The GitHub repository Panthonf/Classification-CNN-Burger-Dimsum-Ramen-Sushi- contains a labelled image folder "Dataset" with 4 categories: burger, dim sum, ramen, sushi. Examples follow, each with its label.

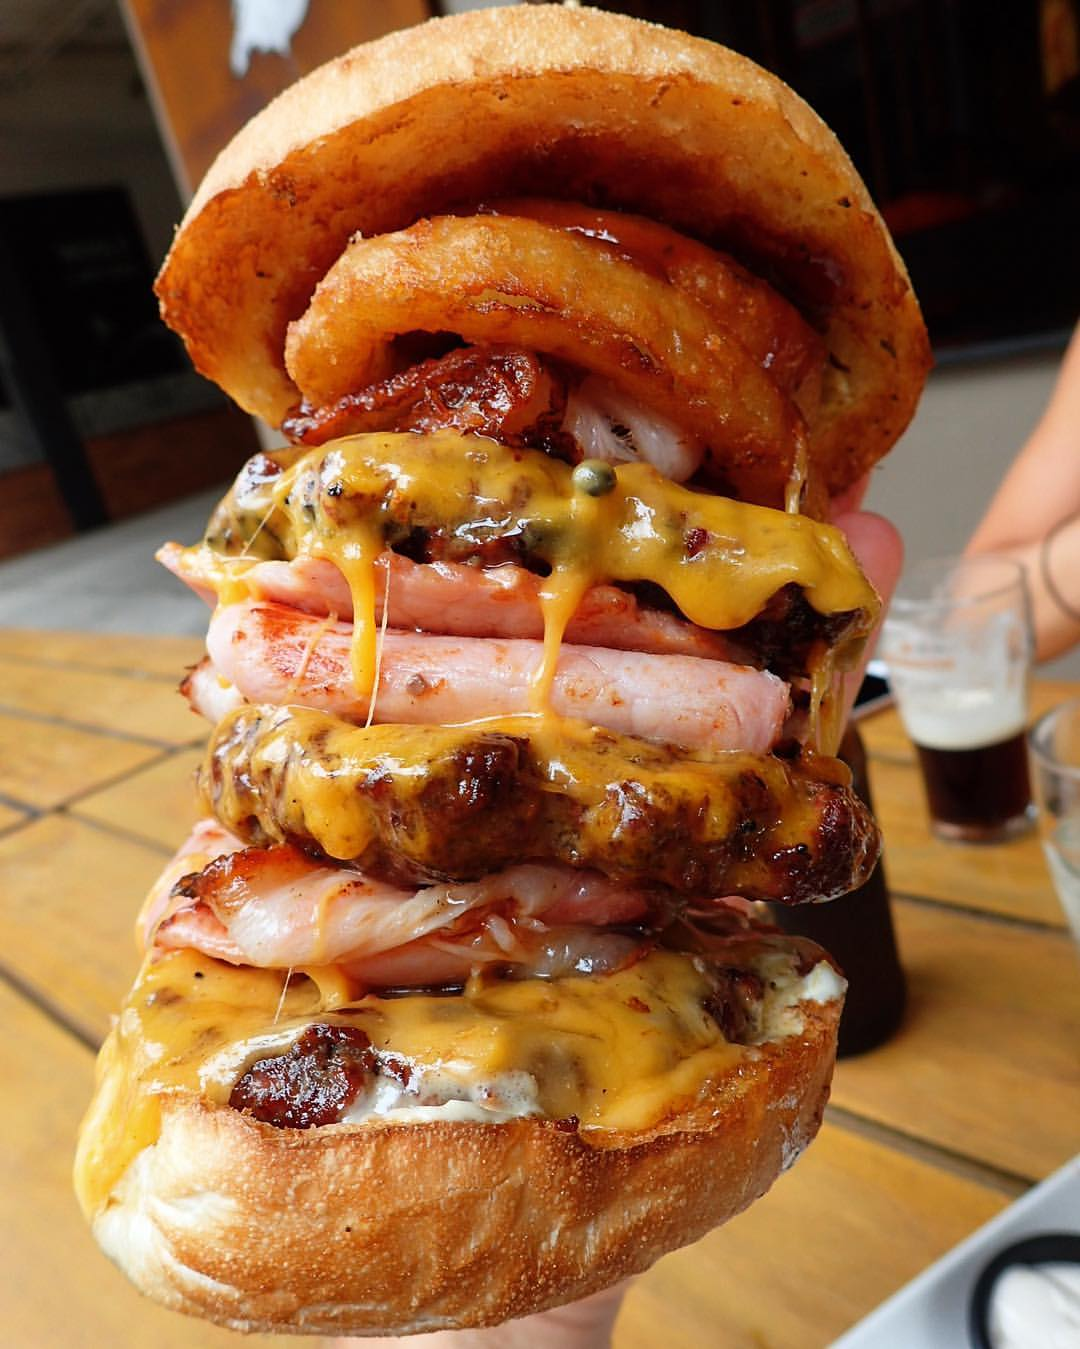
Label: burger

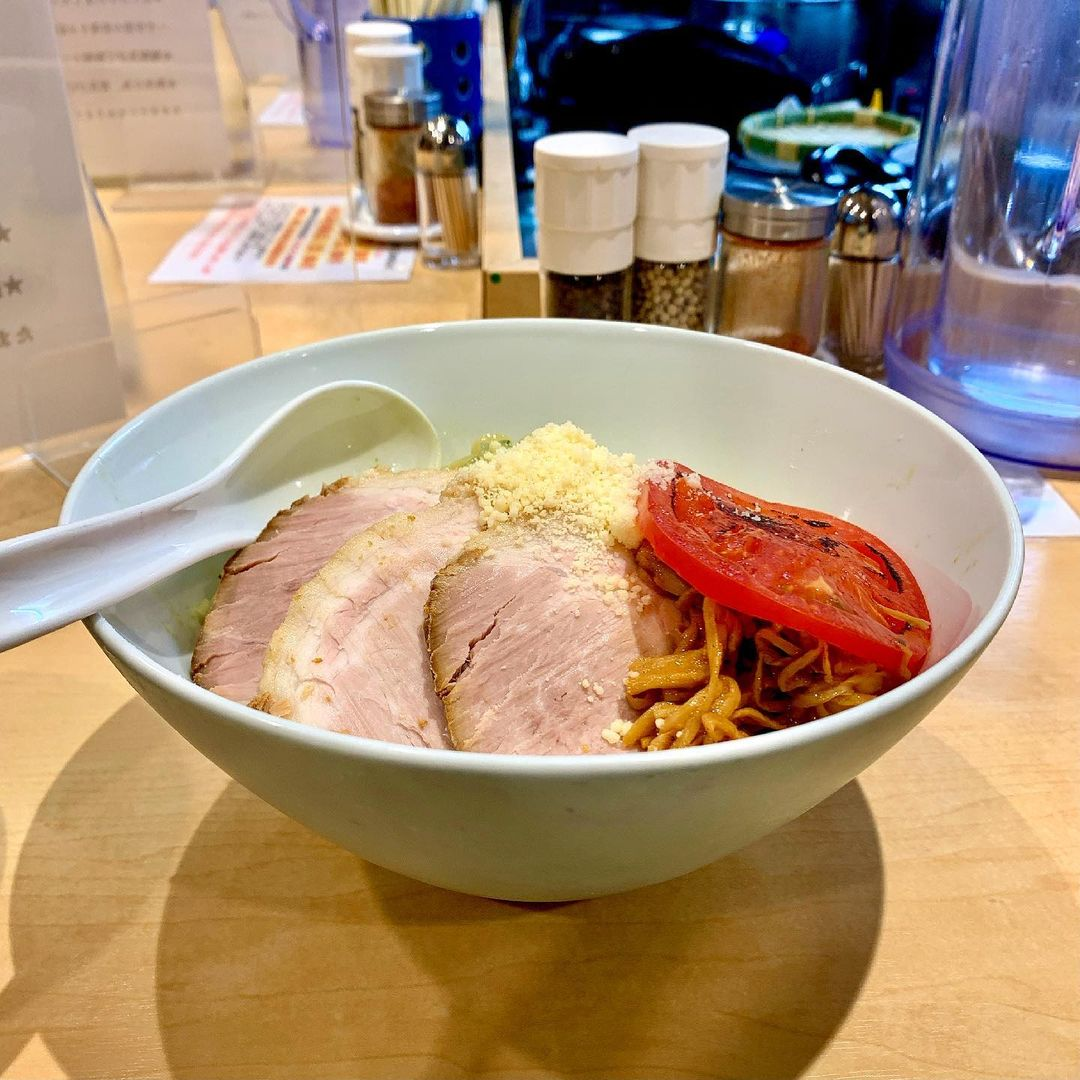
Label: ramen

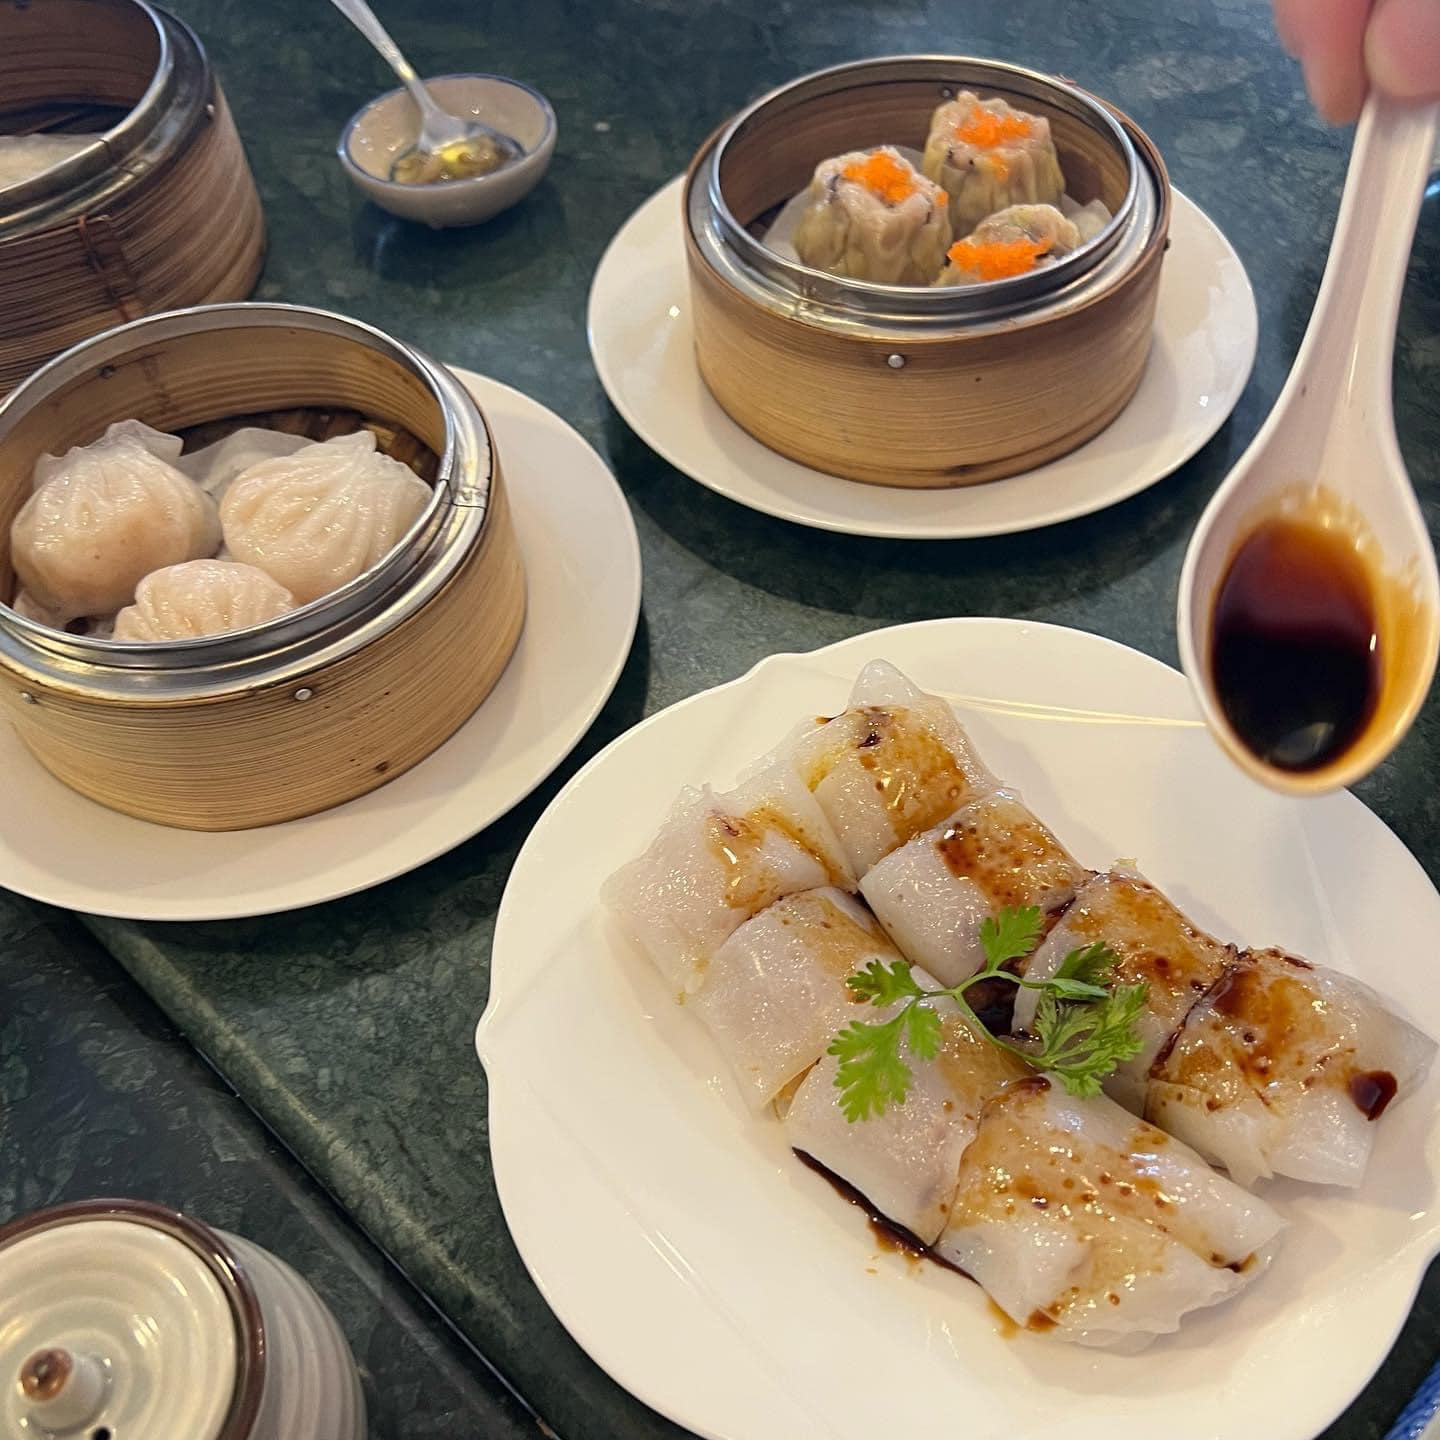
Label: dim sum

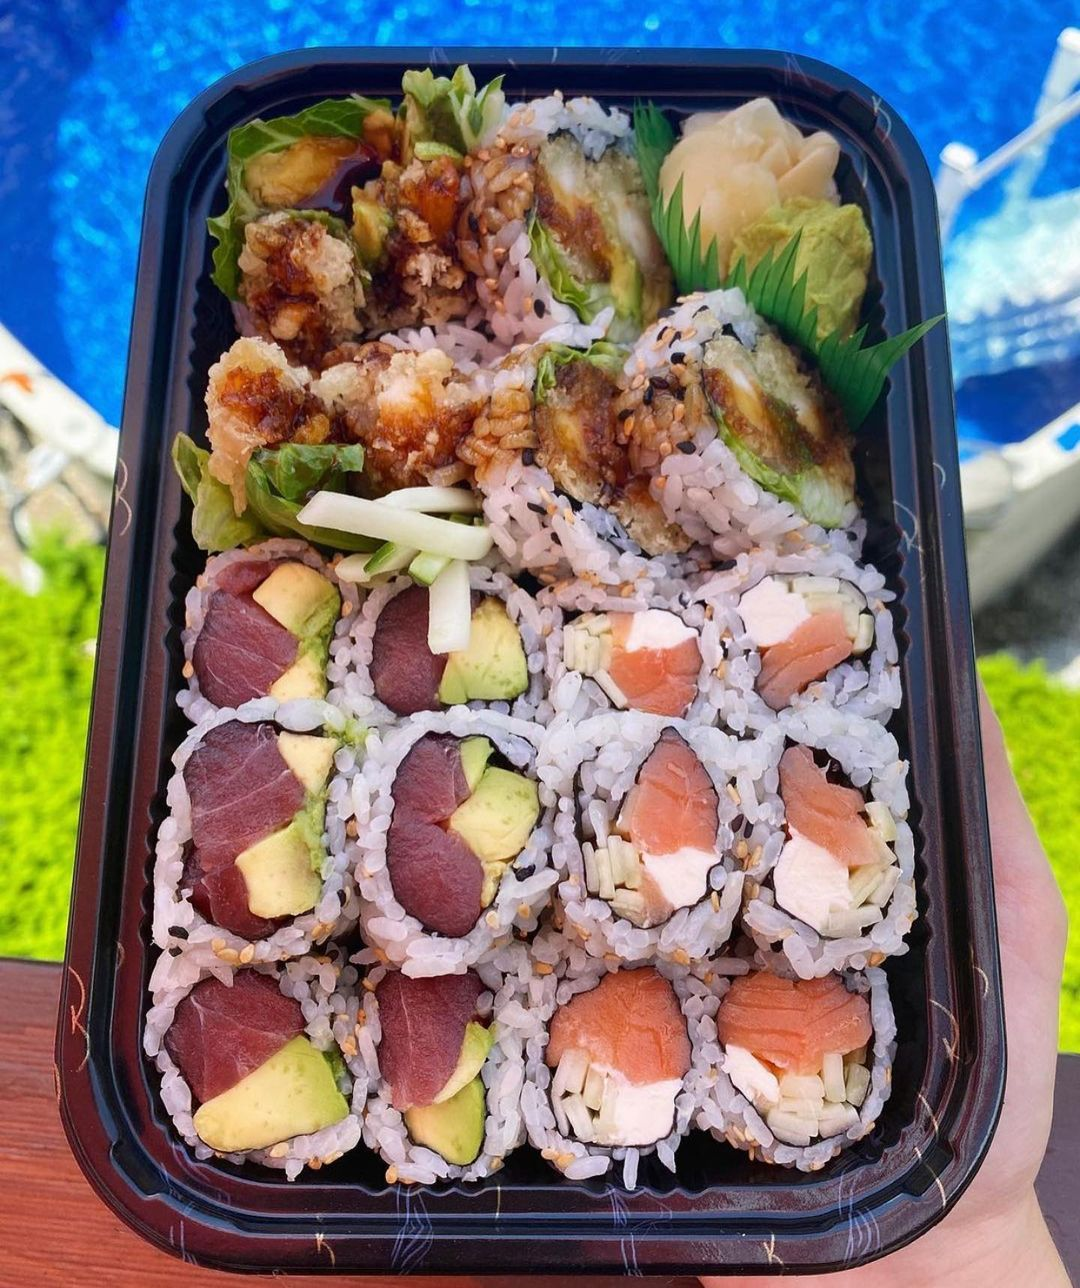
Label: sushi

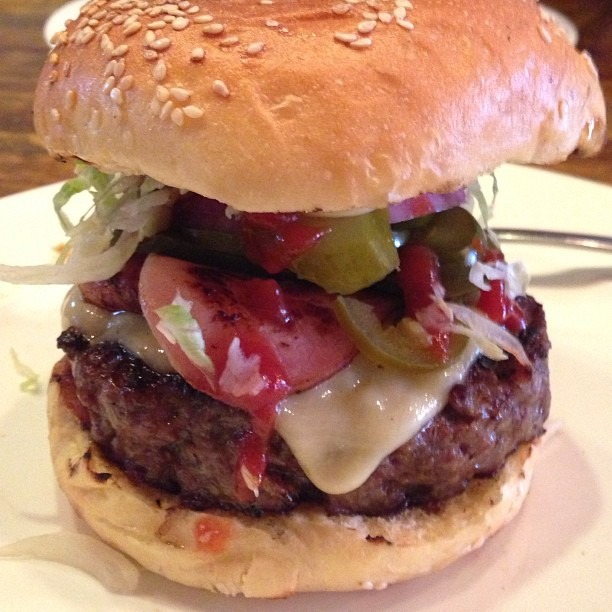
Label: burger

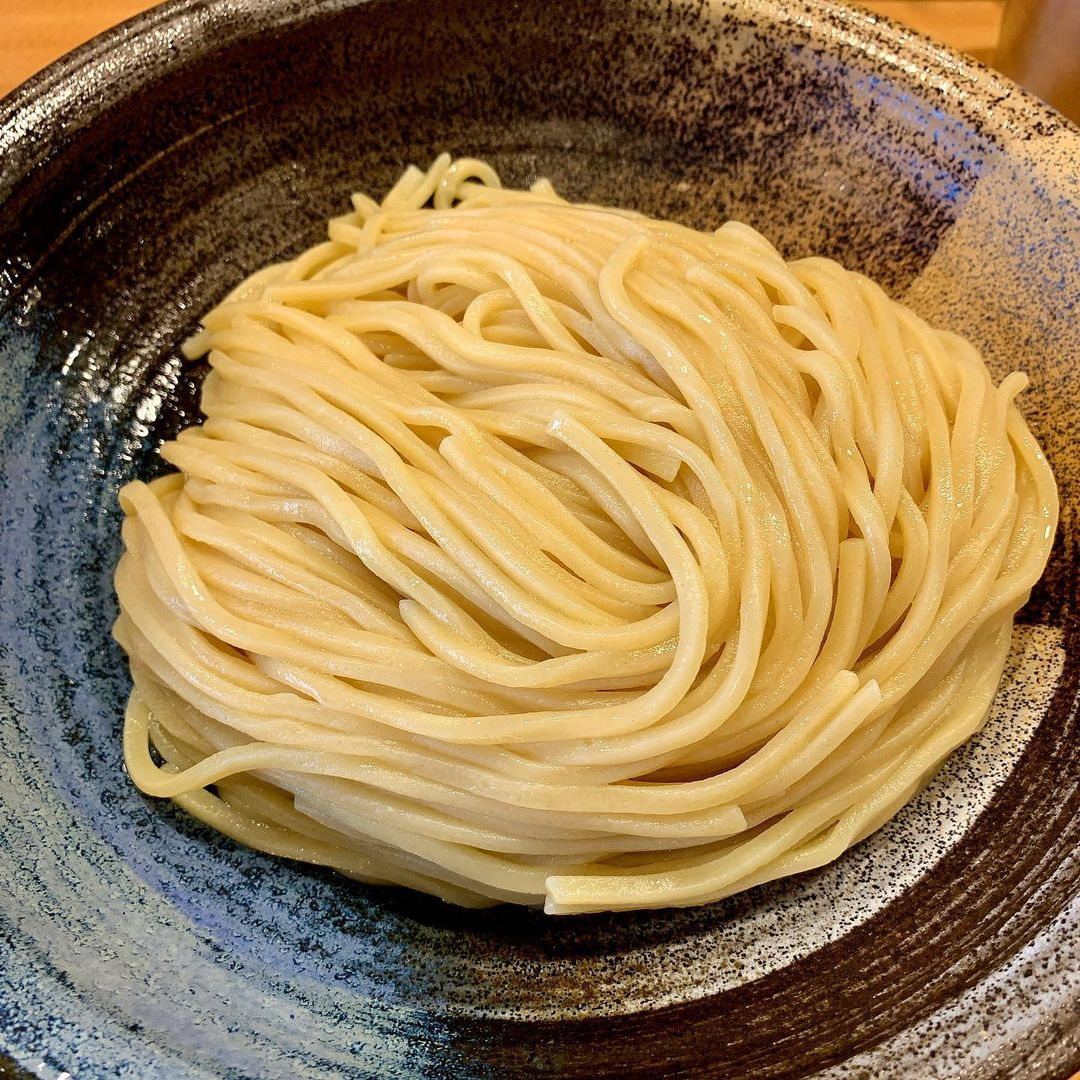
Label: ramen
